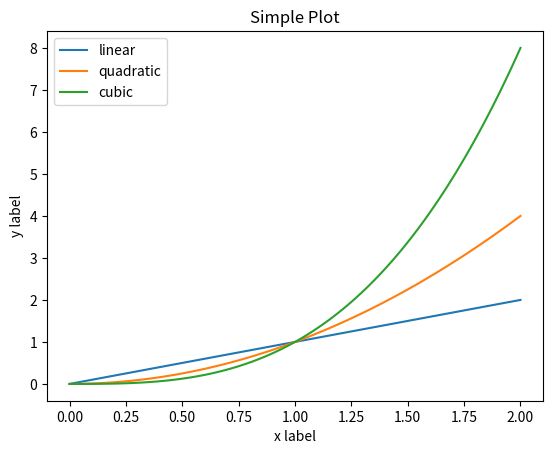

Python code for this plot:
import numpy as np
import matplotlib.pyplot as plt

x = np.linspace(0, 2, 100) #在横坐标0到2，之间绘制100个点，连成线

plt.plot(x, x, label = 'linear')
plt.plot(x, x**2, label = 'quadratic')
plt.plot(x, x**3, label = 'cubic')


plt.xlabel('x label')
plt.ylabel('y label')
plt.title('Simple Plot')

plt.legend()
plt.show()
